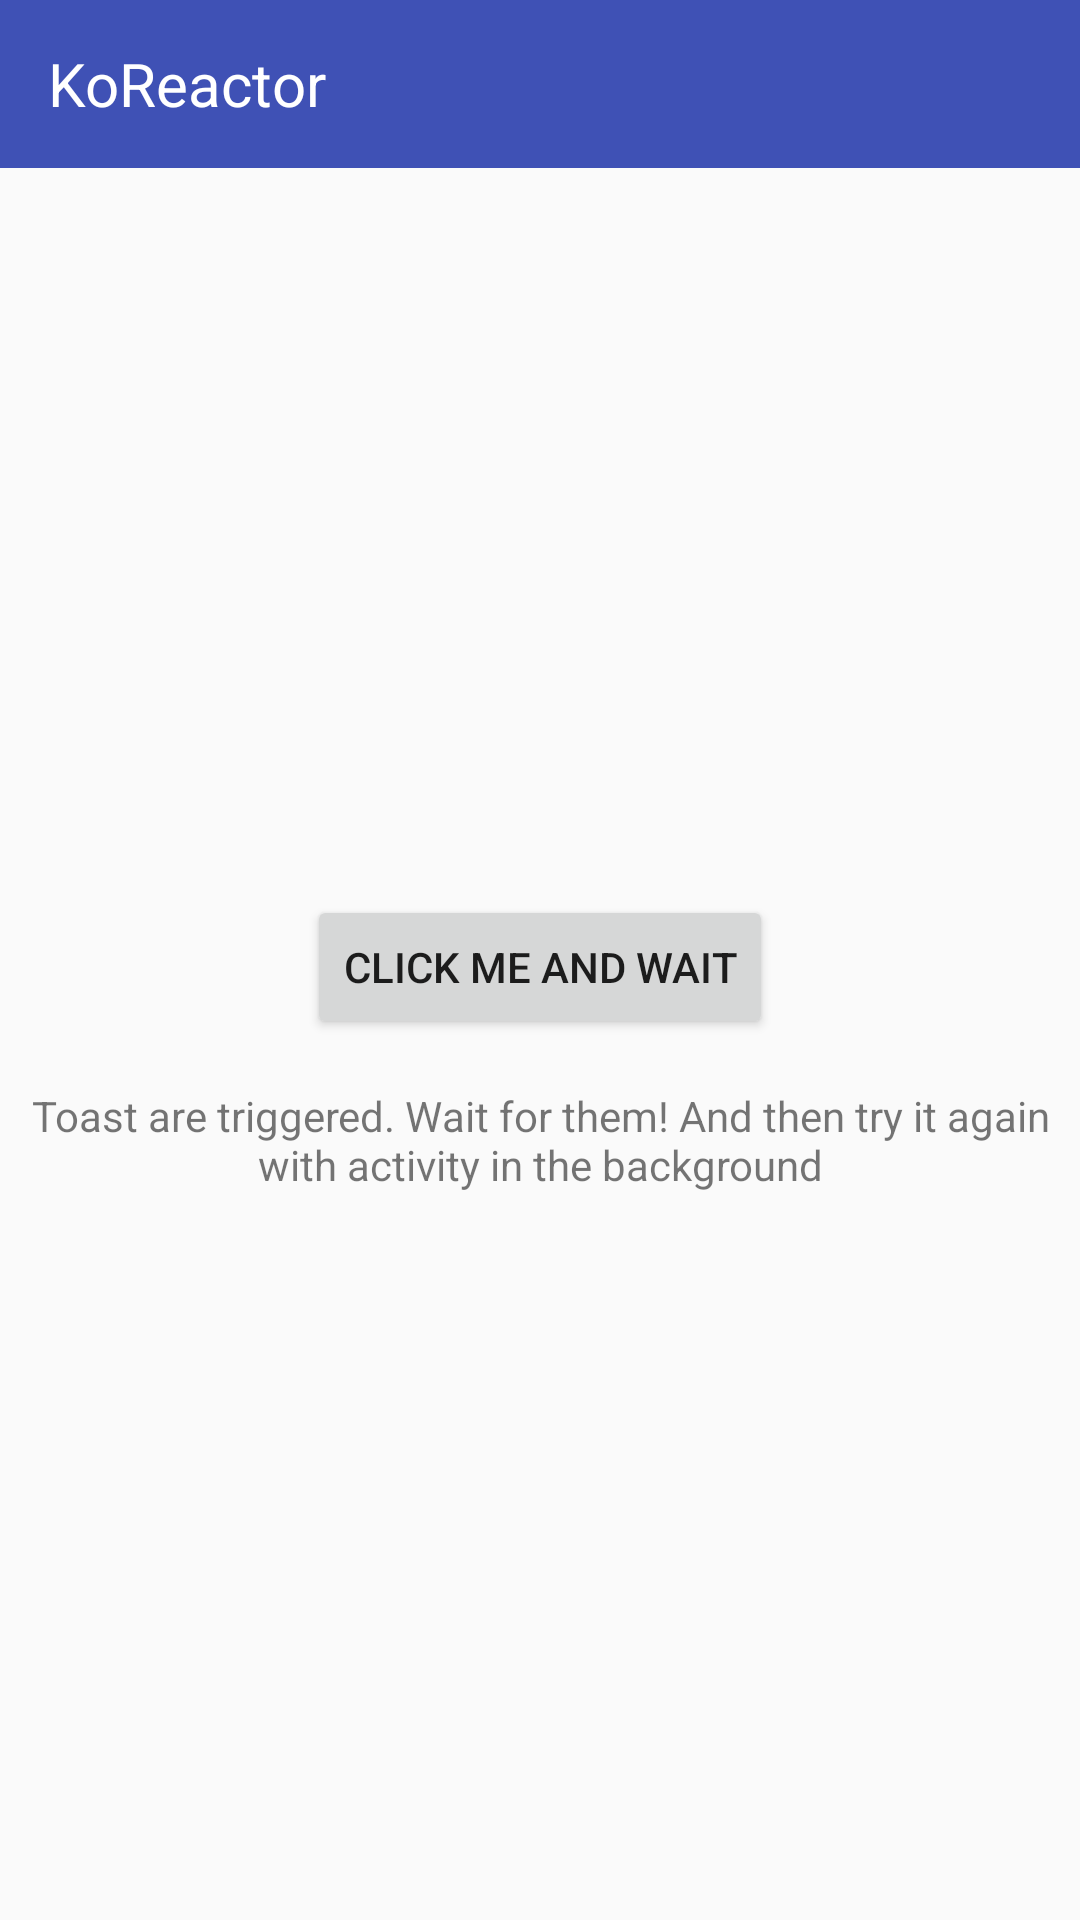

Here is an Android app screen rendered from its layout file. Give the layout XML and the strings, colors and styles it references.
<!-- AndroidManifest.xml: activity theme AppTheme.NoActionBar -->
<!-- res/layout/activity_toasts.xml -->
<?xml version="1.0" encoding="utf-8"?>
<LinearLayout
	xmlns:android="http://schemas.android.com/apk/res/android"
	android:orientation="vertical"
	android:layout_width="match_parent"
	android:layout_height="match_parent">

	<android.support.v7.widget.Toolbar
		style="@style/Toolbar">

		<TextView
			android:layout_width="wrap_content"
			android:layout_height="wrap_content"
			android:layout_gravity="start"
			android:text="@string/app_name"
			style="@style/ToolbarText"/>

	</android.support.v7.widget.Toolbar>

	<FrameLayout
		android:id="@+id/toasts_contentWrapper"
		android:layout_width="match_parent"
		android:layout_height="match_parent">

		<LinearLayout
			android:layout_width="wrap_content"
			android:layout_height="wrap_content"
			android:layout_gravity="center"
			android:orientation="vertical">

			<Button
				android:id="@+id/toasts_button"
				android:layout_width="wrap_content"
				android:layout_height="wrap_content"
				android:layout_gravity="center"
				android:text="Click me and wait"/>

			<TextView
				android:id="@+id/toasts_activeText"
				android:layout_width="wrap_content"
				android:layout_height="wrap_content"
				android:layout_marginTop="16dp"
				android:gravity="center"
				android:text="Toast are triggered. Wait for them! And then try it again with activity in the background"/>

		</LinearLayout>

	</FrameLayout>

</LinearLayout>
<!-- resources referenced by this layout -->
<resources>
  <string name="app_name">KoReactor</string>
  <style name="Toolbar" parent="android:Widget.Holo.Light.TextView">
  		<item name="android:layout_width">match_parent</item>
  		<item name="android:layout_height">wrap_content</item>
  		<item name="android:background">?attr/colorPrimary</item>
  	</style>
  <style name="ToolbarText" parent="android:Widget.Holo.Light.TextView">
  		<item name="android:textColor">@color/white</item>
  		<item name="android:textSize">20sp</item>
  	</style>
  <style name="AppTheme.NoActionBar">
  		<item name="windowActionBar">false</item>
  		<item name="windowNoTitle">true</item>
  	</style>
  <color name="white">#FFFFFF</color>
</resources>
